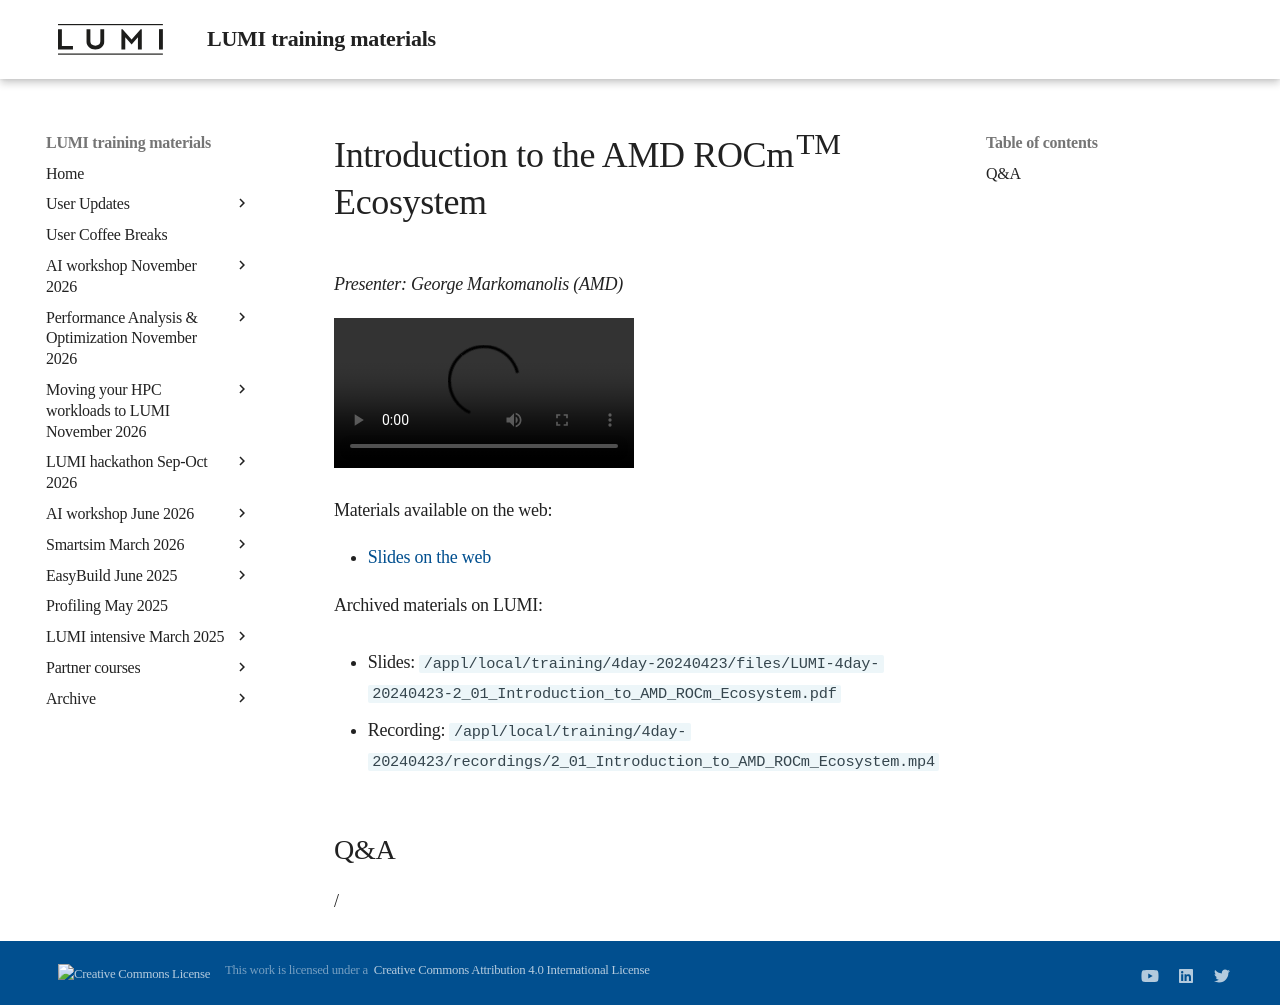

repository: Lumi-supercomputer/LUMI-training-materials · page: 4day-20240423/extra_2_01_Introduction_to_AMD_ROCm_Ecosystem/index.html · generator: mkdocs

# Introduction to the AMD ROCm<sup>TM</sup> Ecosystem

<!-- Cannot do in full italics as the ã is misplaced which is likely an mkdocs bug. -->
*Presenter: George Markomanolis (AMD)*

<!--
Course materials will be provided during and after the course.
-->

<video src="https://462000265.lumidata.eu/4day-20240423/recordings/2_01_Introduction_to_AMD_ROCm_Ecosystem.mp4" controls="controls">
</video>

<!--
Temporary location of materials (for the lifetime of the training project):

-   Slides: `/project/project_465001098/Slides/AMD/session-1-hip_intro.pdf`
-->

Materials available on the web:

-   [Slides on the web](https://462000265.lumidata.eu/4day-20240423/files/LUMI-4day-20240423-2_01_Introduction_to_AMD_ROCm_Ecosystem.pdf)

Archived materials on LUMI:

-   Slides: `/appl/local/training/4day-20240423/files/LUMI-4day-20240423-2_01_Introduction_to_AMD_ROCm_Ecosystem.pdf`

-   Recording: `/appl/local/training/4day-20240423/recordings/2_01_Introduction_to_AMD_ROCm_Ecosystem.mp4`


## Q&A

/
